The GitHub repository MachineLearningVisionRG/GRATS contains a labelled image folder "clear_road_signs" with 5 categories: no entry, no left turn, no parking, no right turn, stop. Examples follow, each with its label.

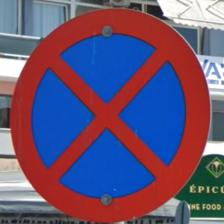
Label: no parking

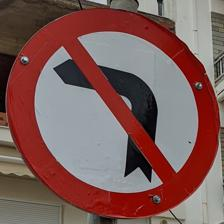
Label: no left turn

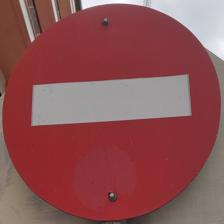
Label: no entry

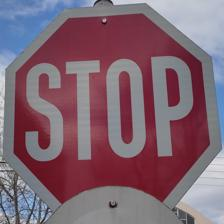
Label: stop

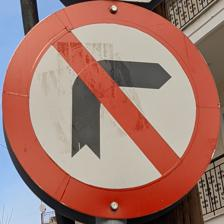
Label: no right turn

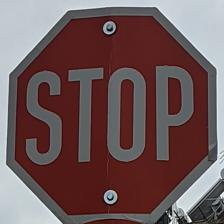
Label: stop
